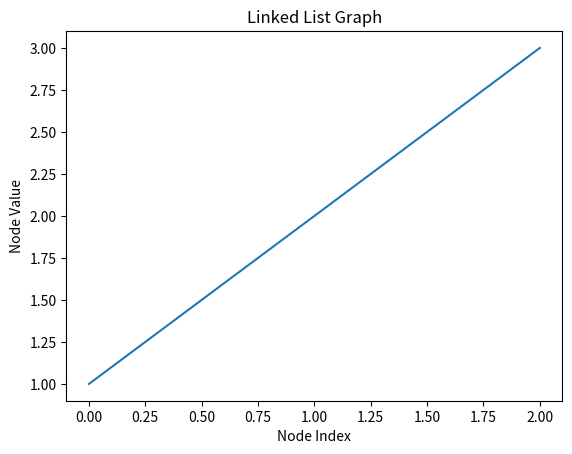

This chart was generated by the following Python code:

import matplotlib.pyplot as plt

#THe first class represents a single node in the linked list
class Node:
    def __init__(self, data):
        self.data = data
        self.next = None

#The second class represents entire linked list and contains the "head" of code
class Linkedlist:
    def __init__(self):
        self.head = None

    def create_node(self, data):
        new_node = Node(data)
        return new_node
    
    def connect_node(self, node1, node2):
        node1.next = node2

    def add_node(self, data):
        new_node = self.create_node(data)
        if not self.head:
            self.head = new_node
            return
        current = self.head
        while current.next:
            current = current.next
        current.next = new_node
    
    def insert_node(self, data, position):
        new_node = self.create_node(data)
        if position == 0:
            new_node.next = self.head
            self.head = new_node
            return
        current = self.head
        for i in range(position-1):
            if not current:
                raise IndexError("Position out of range")
            current = current.next
        new_node.next = current.next
        current.next = new_node

    def delete_node(self, data):
        if not self.head:
            raise ValueError("List is empty")
        if self.head.data == data:
            self.head = self.head.next
            return
        current = self.head
        while current.next:
            if current.next.data == data:
                current.next = current.next.next
                return
            current = current.next
        raise ValueError("Value not found in the list")
    
    def graph(self):
        nodes = []
        current = self.head
        i = 0
        while current:
            nodes.append((i, current.data))
            current = current.next
            i += 1

        x = [node[0] for node in nodes]
        y = [node[1] for node in nodes]

        plt.plot(x, y)
        plt.xlabel("Node Index")
        plt.ylabel("Node Value")
        plt.title("Linked List Graph")

        plt.show()

    

ll = Linkedlist()

ll.add_node(1)
ll.add_node(2)
ll.add_node(3)

print('Linked list: ')
current = ll.head
while current:
    print(current.data)
    current = current.next

ll.insert_node(0, 0)
ll.insert_node(4, 4)

print('Linked list after inserting datas')
current = ll.head
while current:
    print(current.data)
    current = current.next

ll.delete_node(0)
ll.delete_node(4)

print('Linked list after deleting datas')
current = ll.head
while current:
    print(current.data)
    current = current.next



ll.graph()   

    
